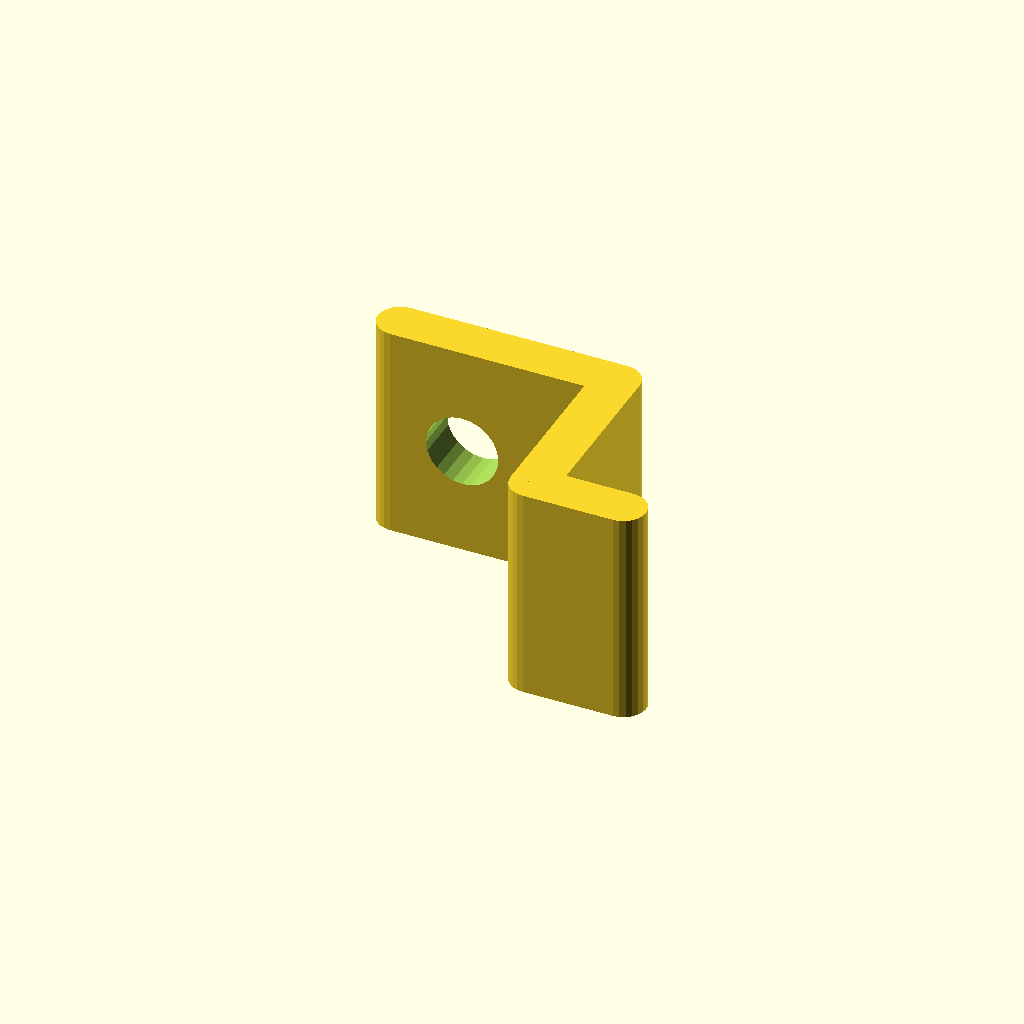
Cell 1: the model at its default parameters.
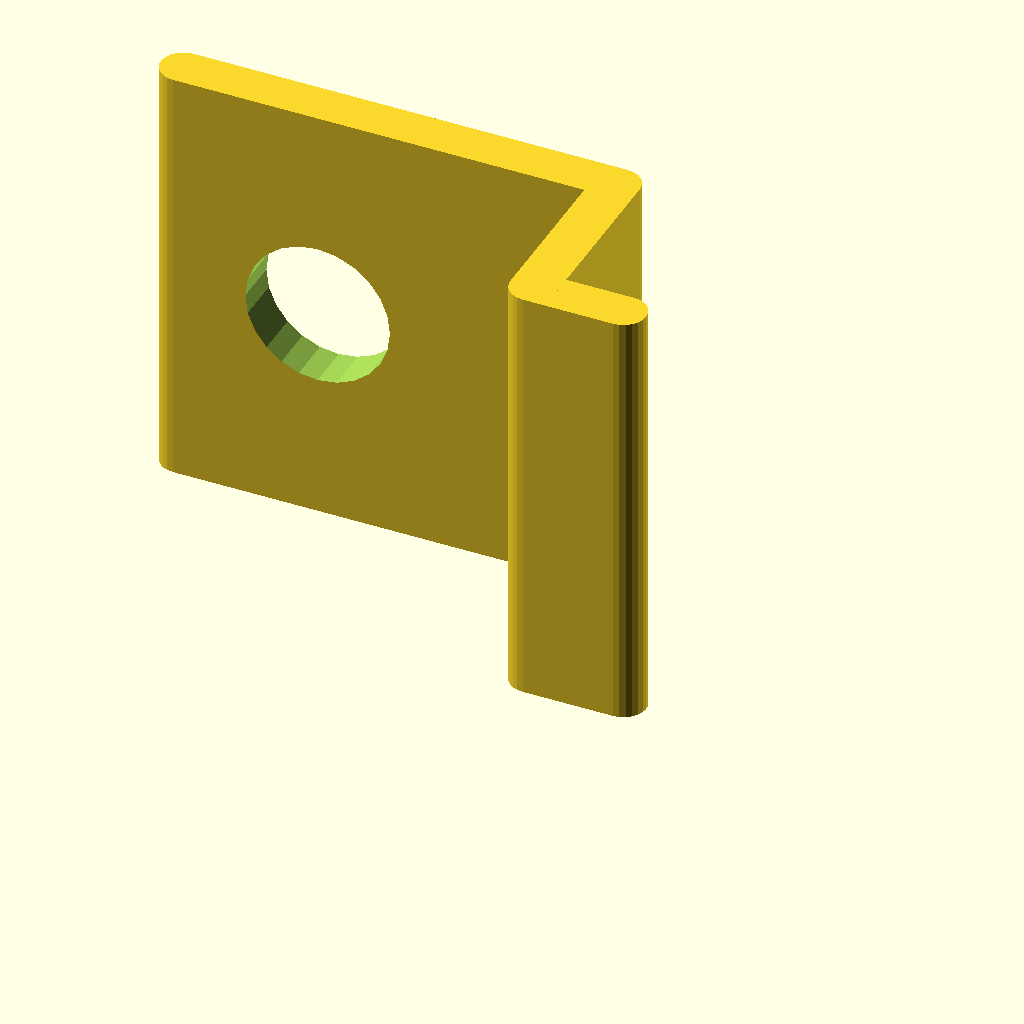
Cell 2: the same model with SCREW_DIAMETER = 8.
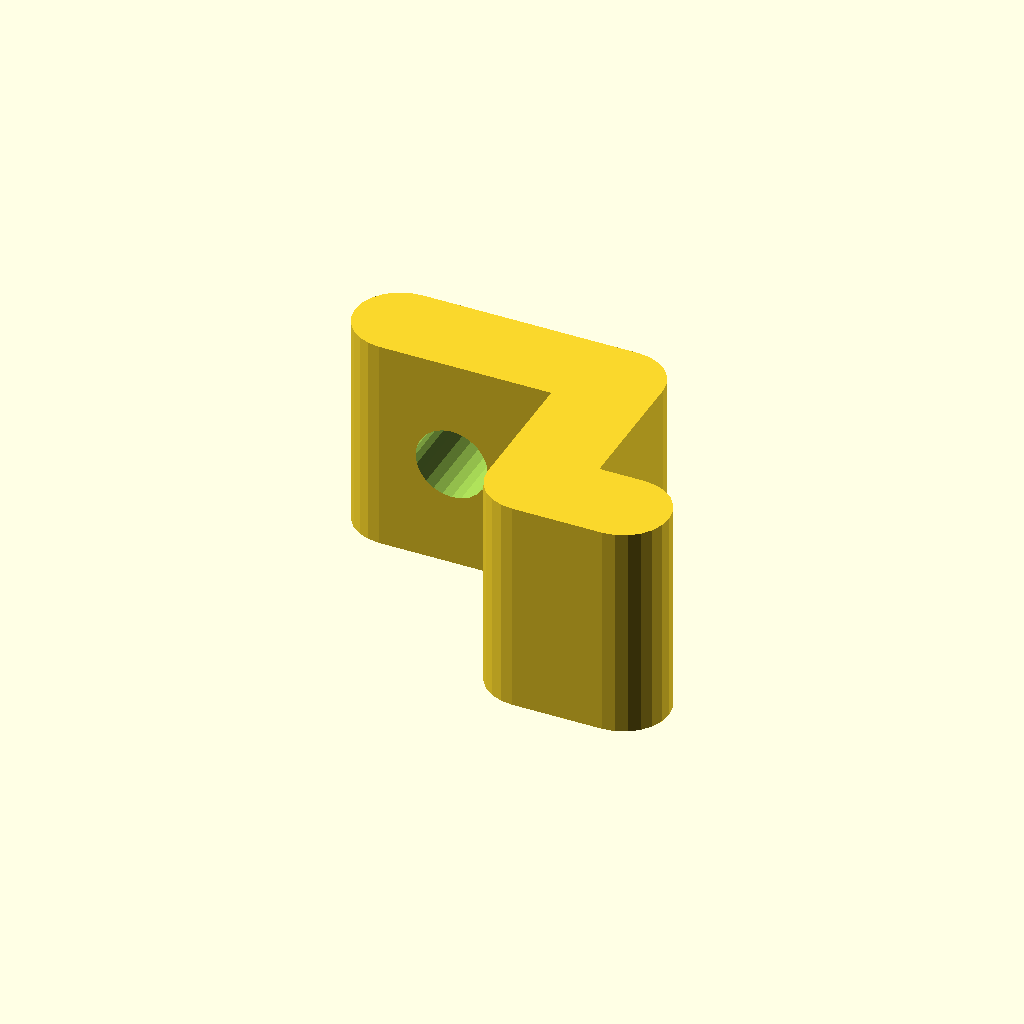
Cell 3 — THICKNESS set to 5, the other parameters unchanged.
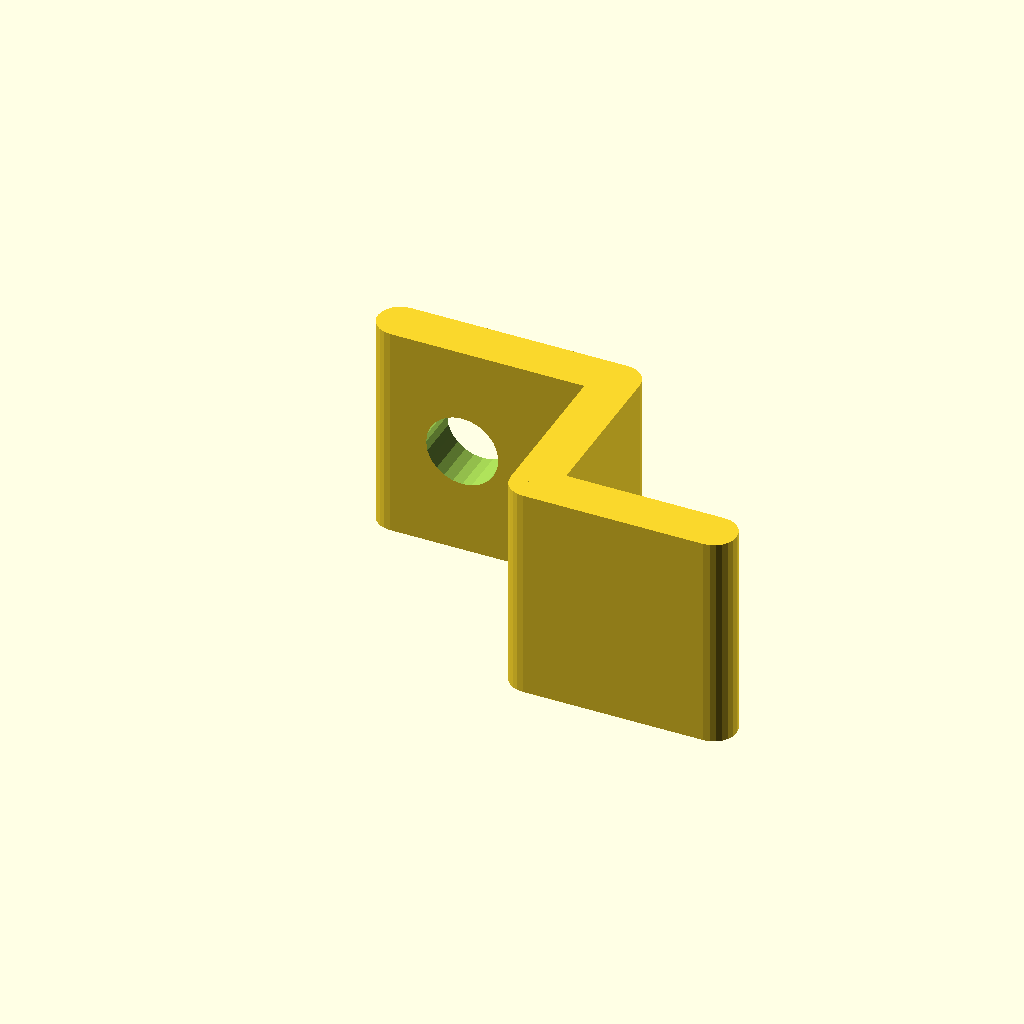
Cell 4: the same model with SLOT_DEPTH = 10.
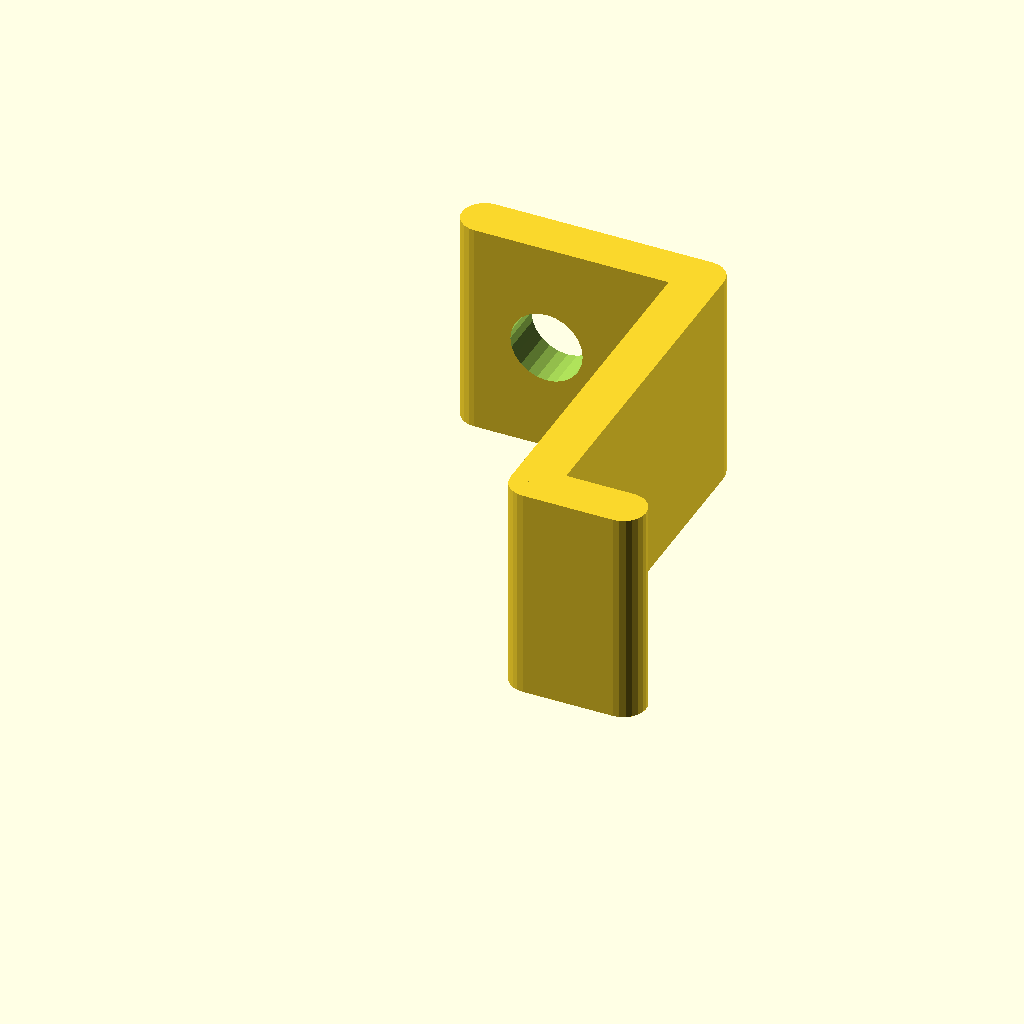
Cell 5: the same model with SLOT_OFFSET = 20.
All cells are drawn from one camera (rotation 55°, 0°, 25°, orthographic, colour scheme Cornfield), so only the parameter changes between them.
The OpenSCAD source (windows/system/library/openscad/0631_Parametric_Tabletop_Fastener.scad):
// [FL_INDEX: keywords="openscad, 3d_parametric, Parametric_Tabletop_Fastener, csg_solid" | COT="Parametric OpenSCAD design from 3DCodeverse"]
// Title: Parametric Tabletop Fastener

// file: tabletop_fastener
// author: clayb.rpi@gmail.com
// date: 2014-03-17
//
// A tabletop fastener for connecting a tabletop to a slotted rail.
//
// NOTE: The convex corners are rounded to discourage warping while printing.


// The diameter of the screw being used. This affects bracket width.
SCREW_DIAMETER = 4;

// How thick the piece should be. This will need to be less than your slot width.
THICKNESS = 2.5;

// How deep the slot is.
SLOT_DEPTH = 5;

// How offset the slot is from the table top.
SLOT_OFFSET = 10;


$fn=24;

difference() {
  union() {
    linear_extrude(height=SCREW_DIAMETER * 3) {
      hull() {
        circle(r=THICKNESS / 2);
        translate([SLOT_DEPTH, 0])
        circle(r=THICKNESS / 2);
      }
    }

    linear_extrude(height=SCREW_DIAMETER * 3) {
      translate([0, SLOT_OFFSET])
      hull() {
        circle(r=THICKNESS / 2);
        translate([-SCREW_DIAMETER * 3, 0])
        circle(r=THICKNESS / 2);
      }
    }

    translate([-THICKNESS / 2, 0, 0])
    cube([THICKNESS, SLOT_OFFSET, SCREW_DIAMETER * 3]);
  }

  // Cut out a hole for the screw.
  translate([-2 * SCREW_DIAMETER, SLOT_OFFSET - THICKNESS, SCREW_DIAMETER * 3 / 2])
  rotate([-90, 0, 0])
  cylinder(r=SCREW_DIAMETER / 2, h=2 * THICKNESS);
}
Parameter table extracted from the source (name, type, default, range or options):
SCREW_DIAMETER: number, default 4
THICKNESS: number, default 2.5
SLOT_DEPTH: number, default 5
SLOT_OFFSET: number, default 10
